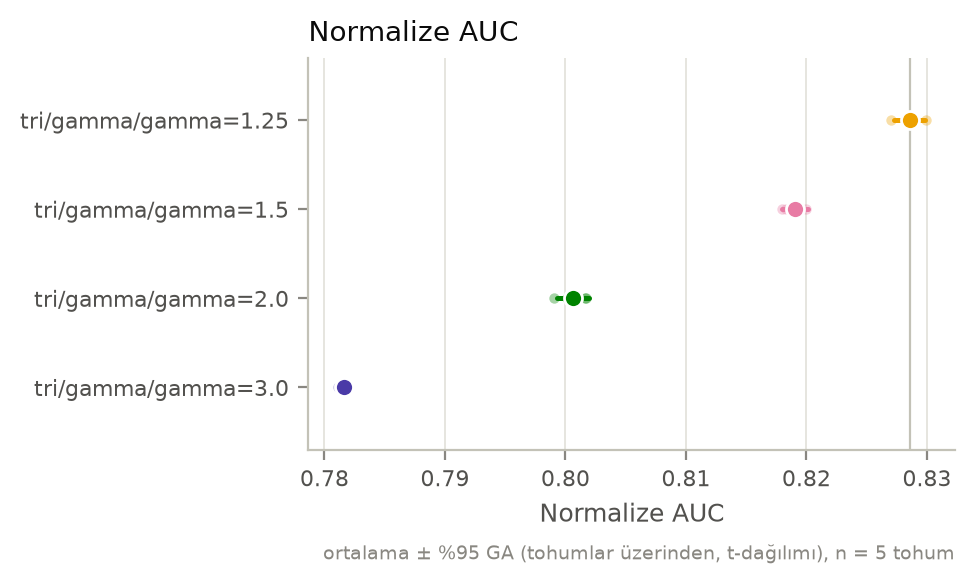

The table this chart was drawn from, first rows:
label, metric, n, mean, std, ci_low, ci_high
tri/gamma/gamma=1.25, auc_norm, 5, 0.8286, 0.001034, 0.8273, 0.8298
tri/gamma/gamma=1.25, early_window_mean, 5, 0.8234, 0.002605, 0.8201, 0.8266
tri/gamma/gamma=1.25, final_window_mean, 5, 0.8293, 0.004067, 0.8243, 0.8344
tri/gamma/gamma=1.25, retention_ratio, 5, 1.007, 0.007226, 0.9982, 1.016
tri/gamma/gamma=1.25, drop, 5, -0.005926, 0.005928, -0.01329, 0.001435
tri/gamma/gamma=1.25, slope_per_100, 5, 0.002548, 0.003024, -0.001207, 0.006303
tri/gamma/gamma=1.25, fresh_gap_final, 5, -0.05984, 0.007509, -0.06916, -0.05052
tri/gamma/gamma=1.25, final_dead_frac/all, 5, 0.1231, 0.005046, 0.1168, 0.1293
tri/gamma/gamma=1.25, final_inactive_frac/all, 5, 0.1231, 0.005046, 0.1168, 0.1293
tri/gamma/gamma=1.25, final_w_abs_mean/all, 5, 0.0718, 0.0002546, 0.07149, 0.07212
tri/gamma/gamma=1.25, final_w_fro_norm/all, 5, 29.82, 0.1183, 29.67, 29.96
tri/gamma/gamma=1.25, final_effective_rank/last, 5, 40.34, 0.7723, 39.38, 41.3
tri/gamma/gamma=1.25, final_stable_rank/last, 5, 2.86, 0.08408, 2.756, 2.965
tri/gamma/gamma=1.25, final_grad_norm_w, 5, 5.57, 0.8397, 4.528, 6.613
tri/gamma/gamma=1.25, final_fisher_trace_w, 5, 165.1, 27.65, 130.7, 199.4
tri/gamma/gamma=1.25, final_w_over_A_mean/all, 5, 0.4805, 0.001004, 0.4793, 0.4818
tri/gamma/gamma=1.25, final_sat_frac/all, 5, 0.0, 0.0, 0.0, 0.0
tri/gamma/gamma=1.25, wall_time, 5, 2029, 45.07, 1973, 2085
tri/gamma/gamma=1.5, auc_norm, 5, 0.819, 0.0008514, 0.818, 0.8201
tri/gamma/gamma=1.5, early_window_mean, 5, 0.8217, 0.001775, 0.8195, 0.8239
tri/gamma/gamma=1.5, final_window_mean, 5, 0.8179, 0.002233, 0.8151, 0.8206
tri/gamma/gamma=1.5, retention_ratio, 5, 0.9953, 0.004285, 0.99, 1.001
tri/gamma/gamma=1.5, drop, 5, 0.00385, 0.003526, -0.0005285, 0.008229
tri/gamma/gamma=1.5, slope_per_100, 5, -0.001593, 0.001019, -0.002859, -0.0003271
tri/gamma/gamma=1.5, fresh_gap_final, 5, -0.04728, 0.001952, -0.0497, -0.04486
tri/gamma/gamma=1.5, final_dead_frac/all, 5, 0.1077, 0.01047, 0.09473, 0.1207
tri/gamma/gamma=1.5, final_inactive_frac/all, 5, 0.1077, 0.01047, 0.09473, 0.1207
tri/gamma/gamma=1.5, final_w_abs_mean/all, 5, 0.07835, 0.0004179, 0.07783, 0.07887
tri/gamma/gamma=1.5, final_w_fro_norm/all, 5, 32.18, 0.1497, 32, 32.37
tri/gamma/gamma=1.5, final_effective_rank/last, 5, 39.63, 0.6587, 38.81, 40.45
tri/gamma/gamma=1.5, final_stable_rank/last, 5, 2.82, 0.05363, 2.754, 2.887
tri/gamma/gamma=1.5, final_grad_norm_w, 5, 5.505, 0.972, 4.298, 6.712
tri/gamma/gamma=1.5, final_fisher_trace_w, 5, 155.7, 34.24, 113.2, 198.2
tri/gamma/gamma=1.5, final_w_over_A_mean/all, 5, 0.4466, 0.002558, 0.4434, 0.4498
tri/gamma/gamma=1.5, final_sat_frac/all, 5, 0.0, 0.0, 0.0, 0.0
tri/gamma/gamma=1.5, wall_time, 5, 2067, 65.36, 1986, 2148
tri/gamma/gamma=2.0, auc_norm, 5, 0.8006, 0.001099, 0.7993, 0.802
tri/gamma/gamma=2.0, early_window_mean, 5, 0.8205, 0.001844, 0.8183, 0.8228
tri/gamma/gamma=2.0, final_window_mean, 5, 0.7944, 0.001828, 0.7921, 0.7967
tri/gamma/gamma=2.0, retention_ratio, 5, 0.9682, 0.002823, 0.9646, 0.9717
tri/gamma/gamma=2.0, drop, 5, 0.02614, 0.002354, 0.02321, 0.02906
tri/gamma/gamma=2.0, slope_per_100, 5, -0.01202, 0.0006634, -0.01284, -0.01119
tri/gamma/gamma=2.0, fresh_gap_final, 5, -0.02052, 0.00356, -0.02494, -0.0161
tri/gamma/gamma=2.0, final_dead_frac/all, 5, 0.1429, 0.01535, 0.1239, 0.162
tri/gamma/gamma=2.0, final_inactive_frac/all, 5, 0.1429, 0.01535, 0.1239, 0.162
tri/gamma/gamma=2.0, final_w_abs_mean/all, 5, 0.08866, 0.0007897, 0.08768, 0.08964
tri/gamma/gamma=2.0, final_w_fro_norm/all, 5, 36.01, 0.3038, 35.64, 36.39
tri/gamma/gamma=2.0, final_effective_rank/last, 5, 33.8, 1.541, 31.89, 35.71
tri/gamma/gamma=2.0, final_stable_rank/last, 5, 2.753, 0.09665, 2.633, 2.873
tri/gamma/gamma=2.0, final_grad_norm_w, 5, 5.81, 0.4908, 5.201, 6.42
tri/gamma/gamma=2.0, final_fisher_trace_w, 5, 147.8, 14.17, 130.2, 165.4
tri/gamma/gamma=2.0, final_w_over_A_mean/all, 5, 0.3904, 0.003592, 0.3859, 0.3948
tri/gamma/gamma=2.0, final_sat_frac/all, 5, 0.0, 0.0, 0.0, 0.0
tri/gamma/gamma=2.0, wall_time, 5, 2040, 32.39, 2000, 2081
tri/gamma/gamma=3.0, auc_norm, 5, 0.7817, 0.0004099, 0.7812, 0.7822
tri/gamma/gamma=3.0, early_window_mean, 5, 0.8192, 0.002634, 0.8159, 0.8224
tri/gamma/gamma=3.0, final_window_mean, 5, 0.7607, 0.002828, 0.7572, 0.7642
tri/gamma/gamma=3.0, retention_ratio, 5, 0.9286, 0.004349, 0.9232, 0.934
tri/gamma/gamma=3.0, drop, 5, 0.05847, 0.003686, 0.05389, 0.06304
tri/gamma/gamma=3.0, slope_per_100, 5, -0.03034, 0.001664, -0.03241, -0.02827
... 12 more rows
